Labelled photos from "ReadText10second", an image-classification folder in Xrwh/PDNet. The possible labels are: healthy control image, PD image.

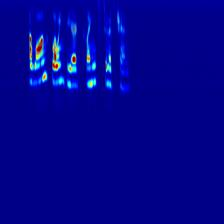
Label: healthy control image

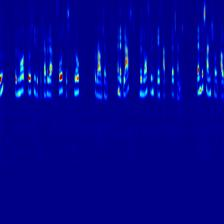
Label: healthy control image

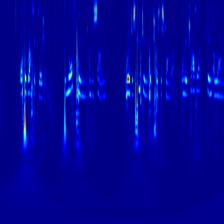
Label: healthy control image

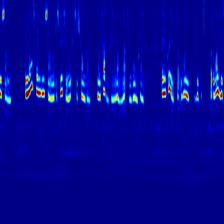
Label: healthy control image

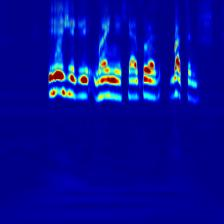
Label: PD image

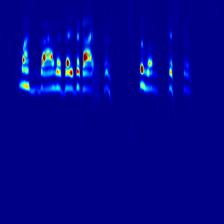
Label: PD image
